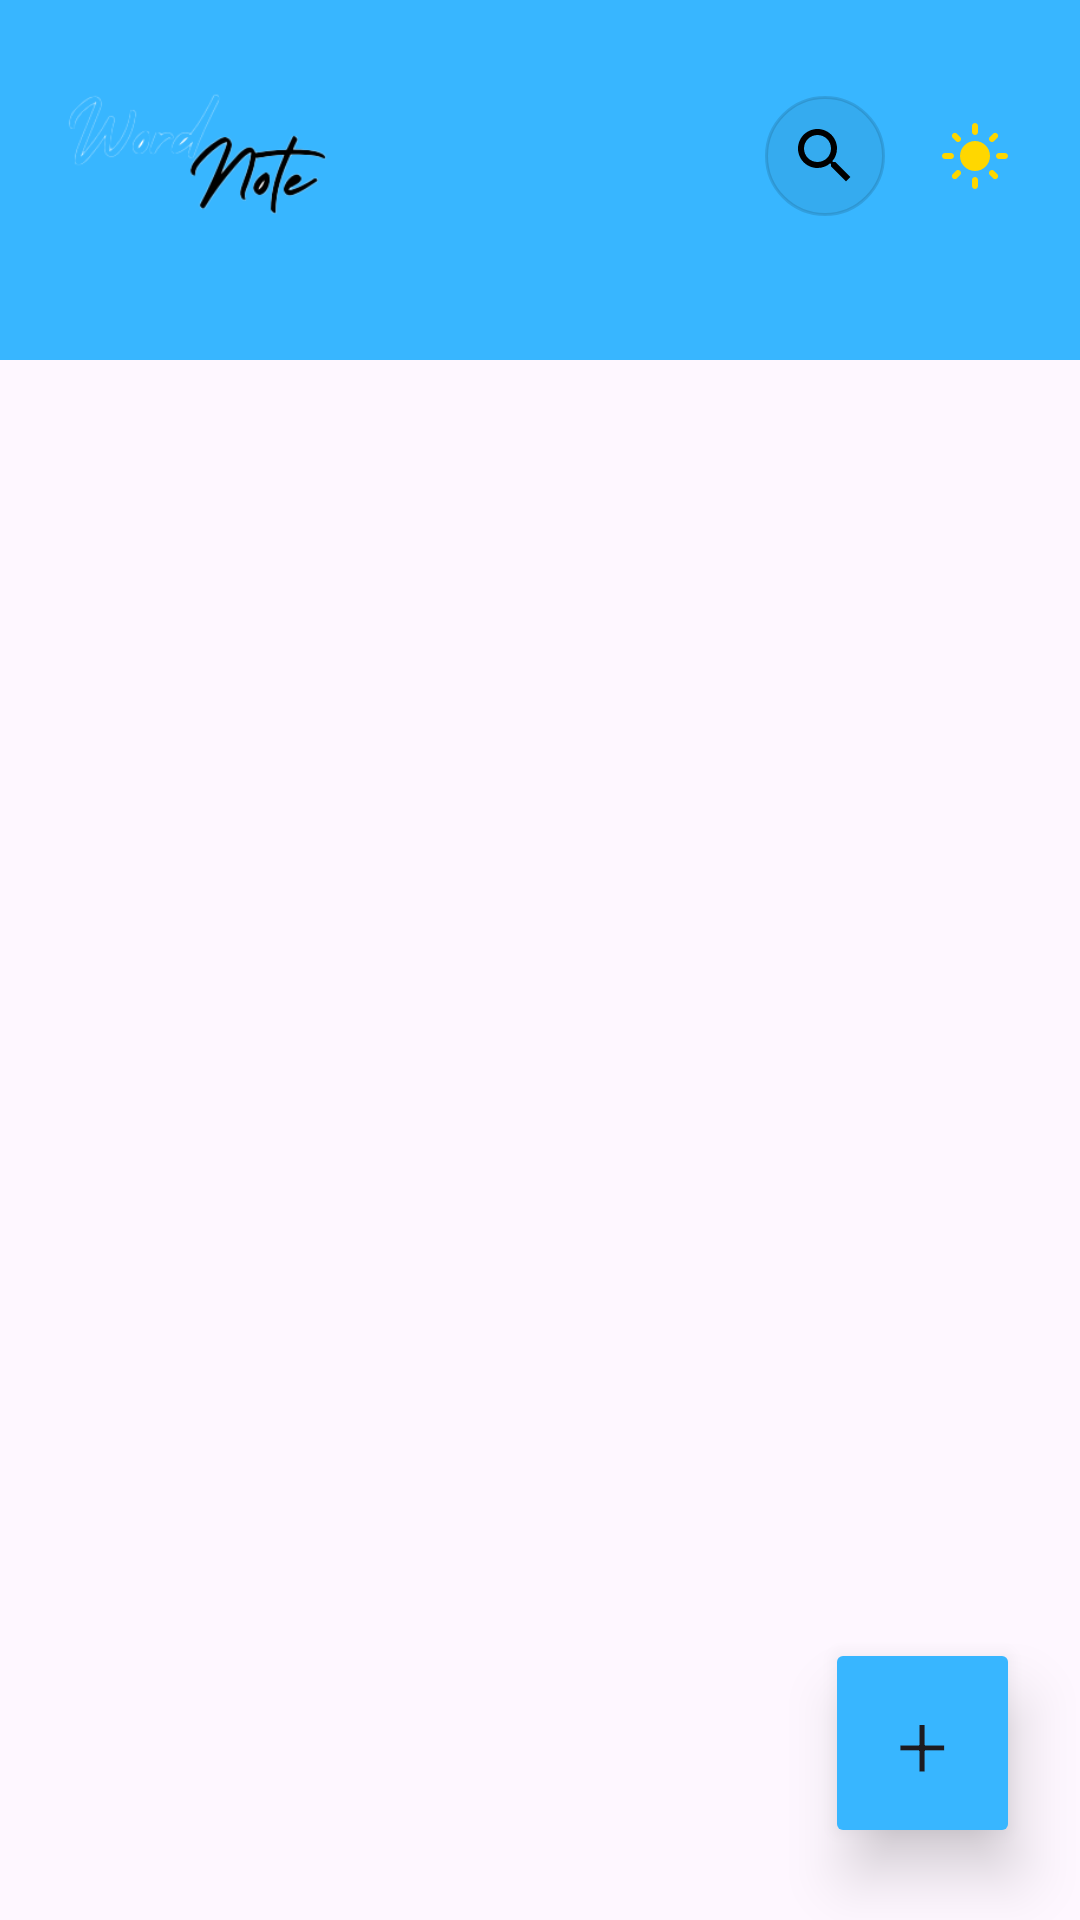

Layout XML and referenced resources for this Android screen:
<!-- AndroidManifest.xml: application theme Theme.LearningVocabularyApp -->
<!-- res/layout/activity_main.xml -->
<?xml version="1.0" encoding="utf-8"?>
<androidx.constraintlayout.widget.ConstraintLayout xmlns:android="http://schemas.android.com/apk/res/android"
    xmlns:app="http://schemas.android.com/apk/res-auto"
    xmlns:tools="http://schemas.android.com/tools"
    android:id="@+id/mainContainer"
    android:layout_width="match_parent"
    android:layout_height="match_parent"
    android:layout_gravity="left"
    app:layout_anchorGravity="left">

    <LinearLayout
        android:id="@+id/linearLayout"
        android:layout_width="0dp"
        android:layout_height="0dp"
        android:elevation="0dp"
        android:orientation="vertical"
        app:layout_constraintBottom_toBottomOf="parent"
        app:layout_constraintEnd_toEndOf="parent"
        app:layout_constraintHorizontal_bias="0.0"
        app:layout_constraintStart_toStartOf="parent"
        app:layout_constraintTop_toBottomOf="@+id/linearLayout3"
        app:layout_constraintVertical_weight="1">

        <TextView
            android:id="@+id/textViewEmpty"
            android:layout_width="match_parent"
            android:layout_height="wrap_content"
            android:layout_gravity="center"
            android:gravity="center"
            android:text="No projects available"
            android:textAlignment="center"
            android:textColor="@color/text_color"
            android:textSize="16sp"
            android:visibility="gone" />

        <androidx.recyclerview.widget.RecyclerView
            android:id="@+id/recyclerViewProjects"
            android:layout_width="match_parent"
            android:layout_height="match_parent"
            android:padding="5dp"
            android:visibility="gone" />

    </LinearLayout>

    <LinearLayout
        android:id="@+id/linearLayout2"
        android:layout_width="0dp"
        android:layout_height="80dp"
        android:background="#38b6ff"
        android:gravity="center_vertical"
        android:orientation="horizontal"
        android:paddingTop="24dp"
        app:layout_constraintBottom_toTopOf="@+id/linearLayout3"
        app:layout_constraintEnd_toEndOf="parent"
        app:layout_constraintHorizontal_bias="1.0"
        app:layout_constraintStart_toStartOf="parent"
        app:layout_constraintTop_toTopOf="parent">

        <ImageView
            android:id="@+id/imageView"
            android:layout_width="107dp"
            android:layout_height="48dp"
            android:layout_marginLeft="10dp"
            android:layout_weight="0"
            android:foregroundGravity="left"
            android:textAlignment="textStart"
            app:srcCompat="@drawable/logo" />

        
        <RelativeLayout
            android:id="@+id/searchContainer"
            android:layout_width="0dp"
            android:layout_height="wrap_content"
            android:layout_marginLeft="10dp"
            android:layout_marginRight="10dp"
            android:layout_weight="1">

            
            <ImageButton
                android:id="@+id/buttonSearch"
                android:layout_width="40dp"
                android:layout_height="40dp"
                android:layout_alignParentEnd="true"
                android:layout_centerVertical="true"
                android:background="@drawable/search_button_background"
                android:contentDescription="Search"
                android:padding="8dp"
                android:scaleType="centerInside"
                android:src="@drawable/ic_search" />

            
            <androidx.appcompat.widget.SearchView
                android:id="@+id/searchView"
                android:layout_width="match_parent"
                android:layout_height="wrap_content"
                android:background="@drawable/search_background"
                android:queryHint="Search projects..."
                android:visibility="gone"
                app:closeIcon="@drawable/ic_close"
                app:iconifiedByDefault="false"
                app:queryBackground="@android:color/transparent"
                app:searchHintIcon="@null"
                app:searchIcon="@drawable/ic_search" />

        </RelativeLayout>

        
        <ImageButton
            android:id="@+id/buttonToggleTheme"
            android:layout_width="40dp"
            android:layout_height="40dp"
            android:layout_marginRight="15dp"
            android:background="@drawable/theme_button_background"
            android:contentDescription="Toggle Theme"
            android:padding="8dp"
            android:scaleType="centerInside"
            android:src="@drawable/ic_sun" />

    </LinearLayout>

    <LinearLayout
        android:id="@+id/linearLayout3"
        android:layout_width="0dp"
        android:layout_height="40dp"
        android:background="#38b6ff"
        android:orientation="horizontal"
        android:paddingHorizontal="10dp"
        app:layout_constraintBottom_toTopOf="@+id/linearLayout"
        app:layout_constraintEnd_toEndOf="parent"
        app:layout_constraintStart_toStartOf="parent"
        app:layout_constraintTop_toBottomOf="@+id/linearLayout2">

        <HorizontalScrollView
            android:id="@+id/horizontalScrollView"
            android:layout_width="match_parent"
            android:layout_height="match_parent"
            android:scrollbars="none">

            <LinearLayout
                android:id="@+id/languageTabsContainer"
                android:layout_width="wrap_content"
                android:layout_height="match_parent"
                android:gravity="center_vertical"
                android:orientation="horizontal">

                

            </LinearLayout>

        </HorizontalScrollView>

    </LinearLayout>

    <Button
        android:id="@+id/createProjectButton"
        android:layout_width="65dp"
        android:layout_height="70dp"
        android:layout_marginEnd="20dp"
        android:layout_marginBottom="24dp"
        android:backgroundTint="#38b6ff"
        android:elevation="2dp"
        android:fontFamily="sans-serif-light"
        android:padding="0dp"
        android:paddingLeft="0dp"
        android:paddingTop="0dp"
        android:paddingRight="0dp"
        android:text="+"
        android:textSize="30dp"
        android:textStyle="normal"
        android:translationZ="10dp"
        app:cornerRadius="15dp"
        app:layout_constraintBottom_toBottomOf="parent"
        app:layout_constraintEnd_toEndOf="parent" />

</androidx.constraintlayout.widget.ConstraintLayout>
<!-- resources referenced by this layout -->
<resources>
  <color name="text_color">#2D3748</color>
  <!-- drawable ic_close (drawable) -->
  <vector xmlns:android="http://schemas.android.com/apk/res/android"
      android:width="24dp"
      android:height="24dp"
      android:viewportWidth="24.0"
      android:viewportHeight="24.0">
      <path
          android:fillColor="@color/icon_color"
          android:pathData="M19,6.41L17.59,5 12,10.59 6.41,5 5,6.41 10.59,12 5,17.59 6.41,19 12,13.41 17.59,19 19,17.59 13.41,12z"/>
  </vector>
  <!-- drawable ic_search (drawable) -->
  <vector xmlns:android="http://schemas.android.com/apk/res/android"
      android:width="24dp"
      android:height="24dp"
      android:viewportWidth="24.0"
      android:viewportHeight="24.0">
      <path
          android:fillColor="@color/icon_color"
          android:pathData="M15.5,14h-0.79l-0.28,-0.27C15.41,12.59 16,11.11 16,9.5 16,5.91 13.09,3 9.5,3S3,5.91 3,9.5 5.91,16 9.5,16c1.61,0 3.09,-0.59 4.23,-1.57l0.27,0.28v0.79l5,4.99L20.49,19l-4.99,-5zM9.5,14C7.01,14 5,11.99 5,9.5S7.01,5 9.5,5 14,7.01 14,9.5 11.99,14 9.5,14z"/>
  </vector>
  <!-- drawable ic_sun (drawable) -->
  <?xml version="1.0" encoding="utf-8"?>
  <vector xmlns:android="http://schemas.android.com/apk/res/android"
      android:width="24dp"
      android:height="24dp"
      android:viewportWidth="24.0"
      android:viewportHeight="24.0">
      <path
          android:fillColor="#FFD700"
          android:pathData="M12,7c-2.76,0 -5,2.24 -5,5s2.24,5 5,5 5,-2.24 5,-5 -2.24,-5 -5,-5zM2,13h2c0.55,0 1,-0.45 1,-1s-0.45,-1 -1,-1L2,11c-0.55,0 -1,0.45 -1,1s0.45,1 1,1zM20,13h2c0.55,0 1,-0.45 1,-1s-0.45,-1 -1,-1h-2c-0.55,0 -1,0.45 -1,1s0.45,1 1,1zM11,2v2c0,0.55 0.45,1 1,1s1,-0.45 1,-1L13,2c0,-0.55 -0.45,-1 -1,-1s-1,0.45 -1,1zM11,20v2c0,0.55 0.45,1 1,1s1,-0.45 1,-1v-2c0,-0.55 -0.45,-1 -1,-1s-1,0.45 -1,1zM5.99,4.58c-0.39,-0.39 -1.03,-0.39 -1.41,0 -0.39,0.39 -0.39,1.03 0,1.41l1.06,1.06c0.39,0.39 1.03,0.39 1.41,0s0.39,-1.03 0,-1.41L5.99,4.58zM18.36,16.95c-0.39,-0.39 -1.03,-0.39 -1.41,0 -0.39,0.39 -0.39,1.03 0,1.41l1.06,1.06c0.39,0.39 1.03,0.39 1.41,0 0.39,-0.39 0.39,-1.03 0,-1.41l-1.06,-1.06zM19.42,5.99c0.39,-0.39 0.39,-1.03 0,-1.41 -0.39,-0.39 -1.03,-0.39 -1.41,0l-1.06,1.06c-0.39,0.39 -0.39,1.03 0,1.41 0.39,0.39 1.03,0.39 1.41,0l1.06,-1.06zM7.05,18.36c0.39,-0.39 0.39,-1.03 0,-1.41 -0.39,-0.39 -1.03,-0.39 -1.41,0l-1.06,1.06c-0.39,0.39 -0.39,1.03 0,1.41s1.03,0.39 1.41,0l1.06,-1.06z"/>
  </vector>
  <!-- drawable search_background (drawable) -->
  <?xml version="1.0" encoding="utf-8"?>
  <shape xmlns:android="http://schemas.android.com/apk/res/android">
      <solid android:color="@color/background_color"/>
      <corners android:radius="20dp"/>
      <stroke android:width="1dp" android:color="#E0E0E0"/>
  </shape>
  <!-- drawable search_button_background (drawable) -->
  <?xml version="1.0" encoding="utf-8"?>
  <selector xmlns:android="http://schemas.android.com/apk/res/android">
      <item android:state_pressed="true">
          <shape android:shape="oval">
              <solid android:color="#20000000"/>
              <stroke android:width="1dp" android:color="#40000000"/>
          </shape>
      </item>
      <item>
          <shape android:shape="oval">
              <solid android:color="#10000000"/>
              <stroke android:width="1dp" android:color="#20000000"/>
          </shape>
      </item>
  </selector>
  <style name="Theme.LearningVocabularyApp" parent="Base.Theme.LearningVocabularyApp" />
  <color name="icon_color">#000000</color>
  <color name="background_color">#F5F7FA</color>
  <style name="Base.Theme.LearningVocabularyApp" parent="Theme.Material3.DayNight.NoActionBar">
          
          
          
          
          <item name="android:statusBarColor">@color/status_bar_light</item>
          <item name="android:navigationBarColor">@color/navigation_bar_light</item>
          <item name="android:windowLightStatusBar">true</item>
          <item name="android:windowLightNavigationBar">true</item>
      </style>
  <color name="status_bar_light">#FFFFFF</color>
  <color name="navigation_bar_light">#FFFFFF</color>
</resources>
